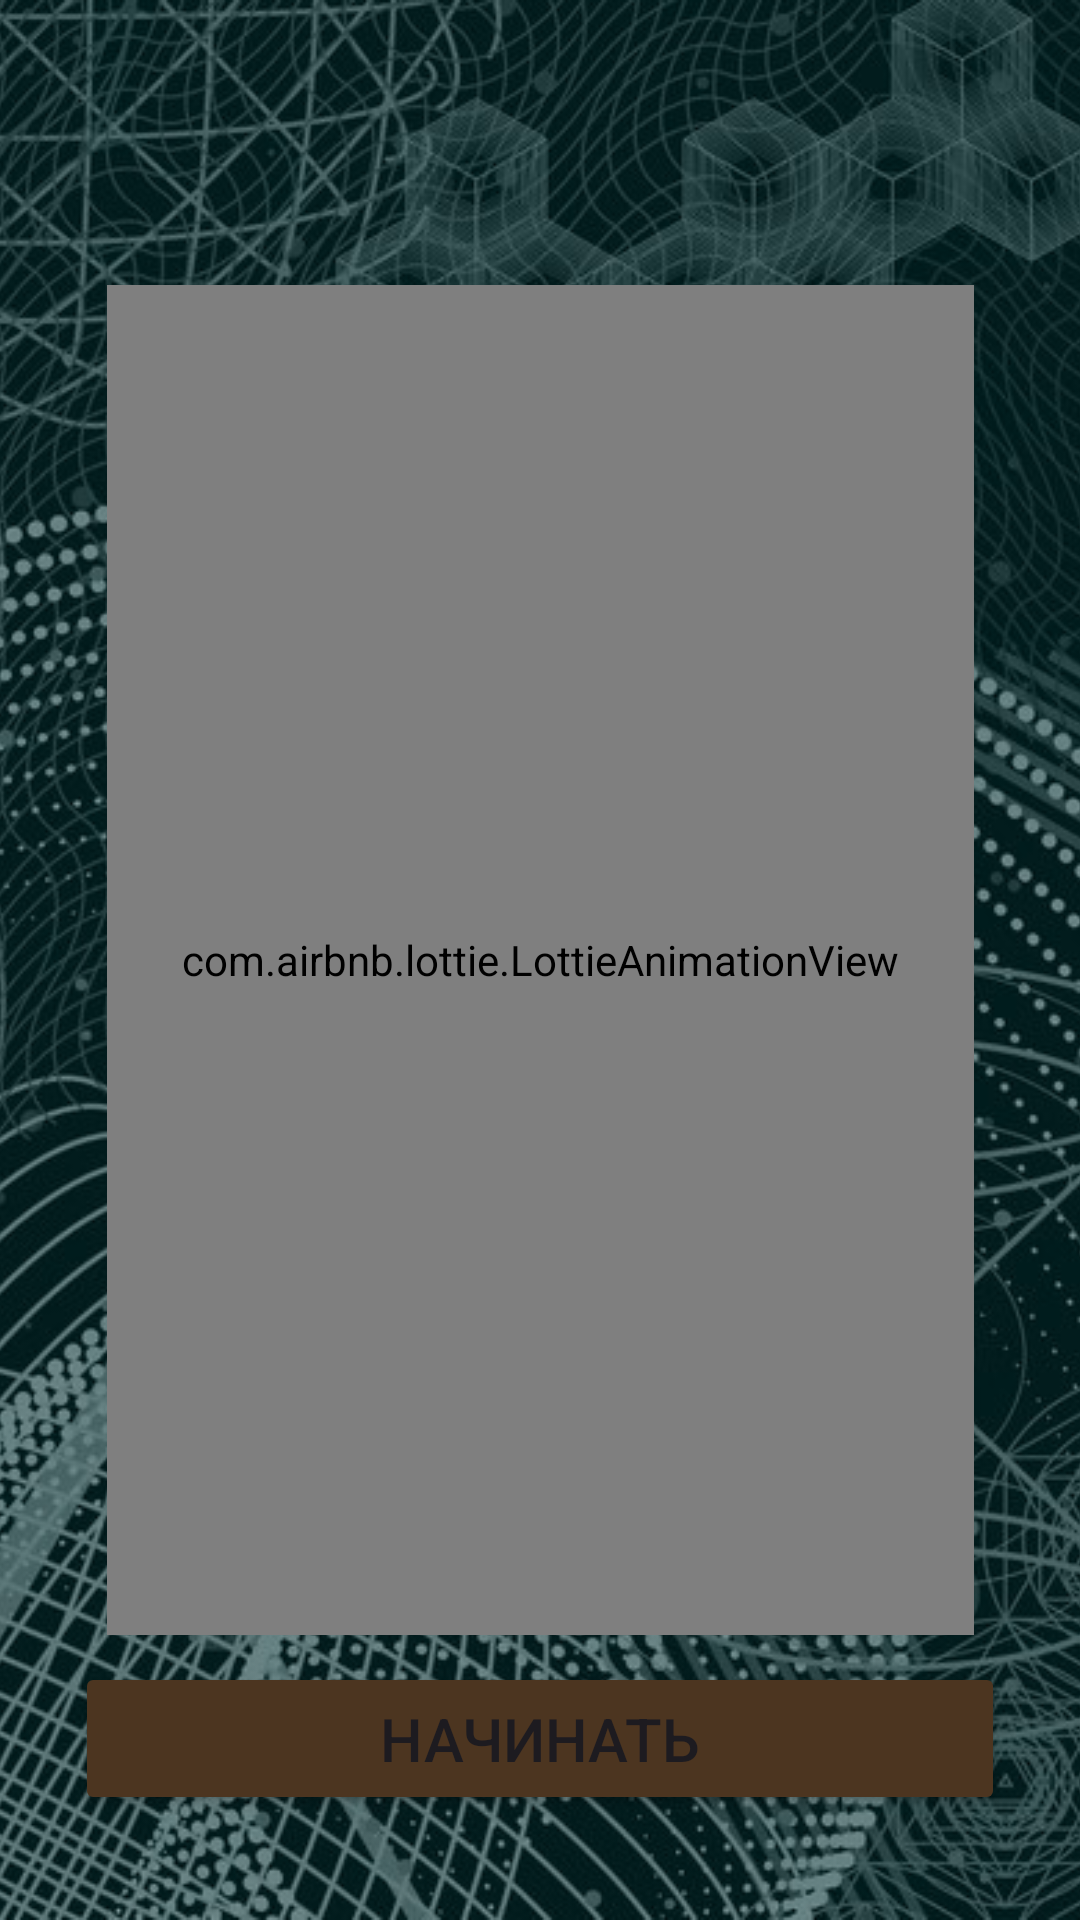

Here is an Android app screen rendered from its layout file. Give the layout XML and the strings, colors and styles it references.
<!-- AndroidManifest.xml: application theme Theme.MultiplyMaster -->
<!-- res/layout/activity_entrance.xml -->
<?xml version="1.0" encoding="utf-8"?>
<androidx.constraintlayout.widget.ConstraintLayout xmlns:android="http://schemas.android.com/apk/res/android"
    xmlns:app="http://schemas.android.com/apk/res-auto"
    xmlns:tools="http://schemas.android.com/tools"
    android:layout_width="match_parent"
    android:layout_height="match_parent"
    tools:context=".ui.entrance.EntranceActivity">

    <ImageView
        android:src="@drawable/bg_image"
        android:scaleType="centerCrop"
        android:layout_width="match_parent"
        android:layout_height="match_parent"
        tools:ignore="ContentDescription" />

    <com.airbnb.lottie.LottieAnimationView
        android:layout_width="wrap_content"
        android:layout_height="450dp"
        android:padding="25dp"
        app:layout_constraintEnd_toEndOf="parent"
        app:layout_constraintStart_toStartOf="parent"
        app:layout_constraintTop_toTopOf="parent"
        app:layout_constraintBottom_toBottomOf="parent"
        app:lottie_autoPlay="true"
        app:lottie_fileName="animation_calculate.json"
        app:lottie_loop="true" />

    <Button
        android:id="@+id/btn_start"
        android:layout_width="match_parent"
        android:layout_height="wrap_content"
        app:layout_constraintBottom_toBottomOf="parent"
        android:padding="12dp"
        android:textSize="20sp"
        android:layout_marginHorizontal="25dp"
        android:layout_marginBottom="35dp"
        android:backgroundTint="@color/main_color"
        android:text="@string/start" />

</androidx.constraintlayout.widget.ConstraintLayout>
<!-- resources referenced by this layout -->
<resources>
  <color name="main_color">#4C3520</color>
  <!-- drawable bg_image: jpg bitmap (drawable, 323956 bytes) -->
  <string name="start">Начинать</string>
  <style name="Theme.MultiplyMaster" parent="Base.Theme.MultiplyMaster" />
  <style name="Base.Theme.MultiplyMaster" parent="Theme.Material3.DayNight.NoActionBar">
          
          
  
          <item name="android:windowTranslucentStatus">true</item>
      </style>
</resources>
